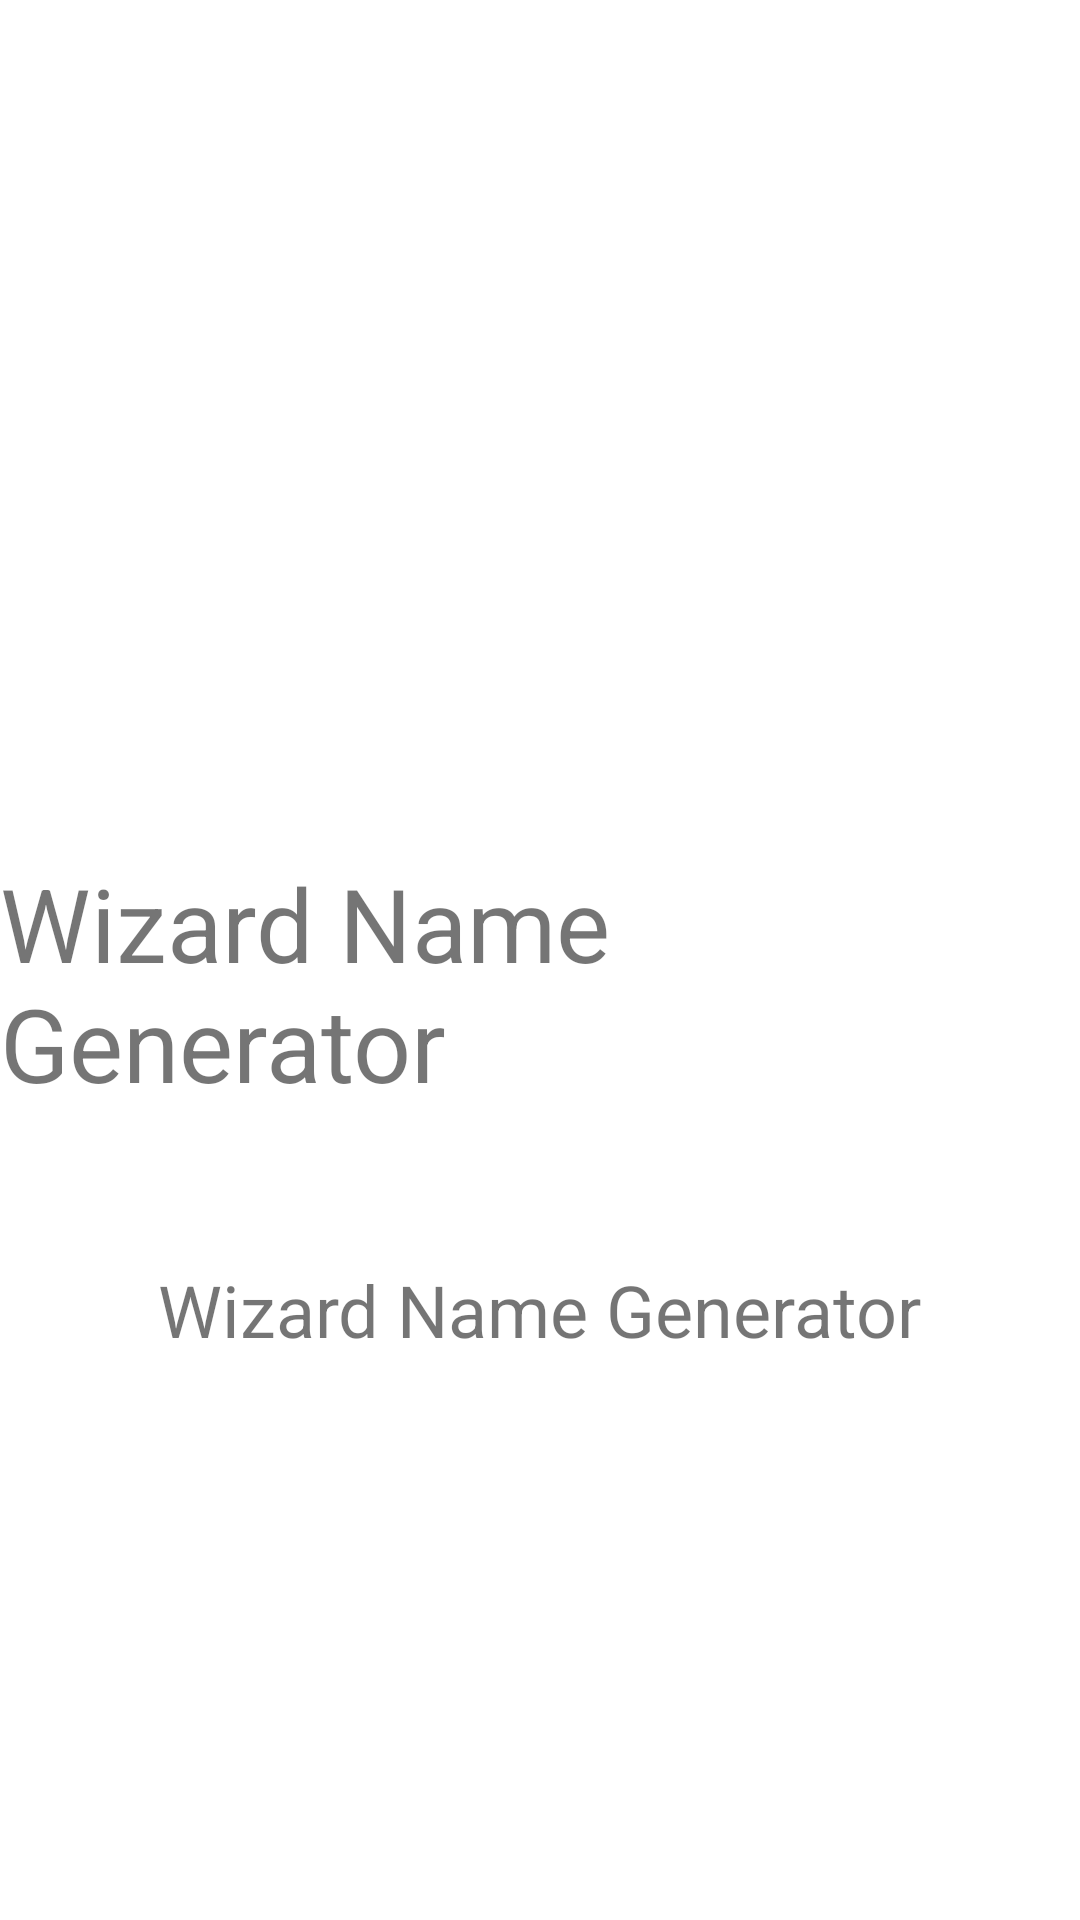

The Android layout XML behind this screen, and the referenced resources:
<!-- AndroidManifest.xml: application theme Theme.SummerPracticeLearning -->
<!-- res/layout/fragment_info.xml -->
<?xml version="1.0" encoding="utf-8"?>
<androidx.constraintlayout.widget.ConstraintLayout xmlns:android="http://schemas.android.com/apk/res/android"
    xmlns:app="http://schemas.android.com/apk/res-auto"
    xmlns:tools="http://schemas.android.com/tools"
    android:layout_width="match_parent"
    android:layout_height="match_parent"
    tools:context=".InfoFragment">

    <TextView
        android:id="@+id/tvItemName"
        android:layout_width="wrap_content"
        android:layout_height="wrap_content"
        android:text="@string/app_name"
        android:textSize="34sp"
        app:layout_constraintBottom_toBottomOf="parent"
        app:layout_constraintEnd_toEndOf="parent"
        app:layout_constraintStart_toStartOf="parent"
        app:layout_constraintTop_toTopOf="parent"
        app:layout_constraintVertical_bias="0.514" />

    <TextView
        android:id="@+id/tvItemDesc"
        android:layout_width="wrap_content"
        android:layout_height="wrap_content"
        android:text="@string/app_name"
        android:textSize="24sp"
        app:layout_constraintBottom_toBottomOf="parent"
        app:layout_constraintEnd_toEndOf="parent"
        app:layout_constraintStart_toStartOf="parent"
        app:layout_constraintTop_toBottomOf="@+id/tvItemName"
        app:layout_constraintVertical_bias="0.21" />

    <ImageView
        android:id="@+id/ivIcon"
        android:layout_width="160dp"
        android:layout_height="160dp"
        android:src="@drawable/bolt_48px"
        app:layout_constraintBottom_toTopOf="@+id/tvItemName"
        app:layout_constraintEnd_toEndOf="parent"
        app:layout_constraintHorizontal_bias="0.498"
        app:layout_constraintStart_toStartOf="parent"
        app:layout_constraintTop_toTopOf="parent"
        app:layout_constraintVertical_bias="0.469" />

</androidx.constraintlayout.widget.ConstraintLayout>
<!-- resources referenced by this layout -->
<resources>
  <string name="app_name">Wizard Name Generator</string>
  <style name="Theme.SummerPracticeLearning" parent="Theme.MaterialComponents.DayNight.DarkActionBar">
          
          <item name="colorPrimary">@color/primary</item>
          <item name="colorPrimaryVariant">@color/primary_dark</item>
          <item name="colorOnPrimary">@color/white</item>
          
          <item name="colorSecondary">@color/teal_200</item>
          <item name="colorSecondaryVariant">@color/teal_700</item>
          <item name="colorOnSecondary">@color/black</item>
          
          <item name="android:statusBarColor">?attr/colorPrimaryVariant</item>
          
      </style>
  <color name="primary">#9C27B0</color>
  <color name="primary_dark">#7B1FA2</color>
  <color name="white">#FFFFFFFF</color>
  <color name="teal_200">#FF03DAC5</color>
  <color name="teal_700">#FF018786</color>
  <color name="black">#FF000000</color>
</resources>
